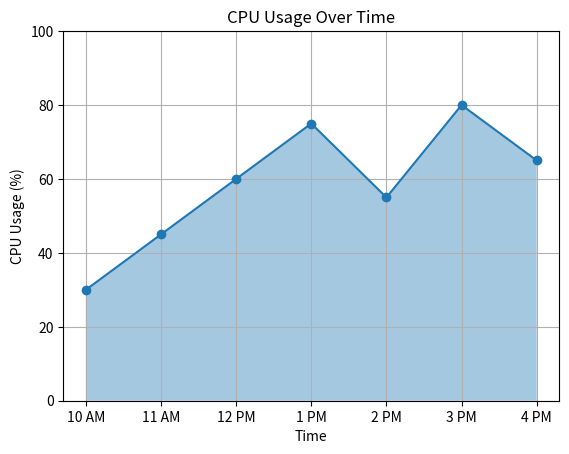

This chart was generated by the following Python code:
import matplotlib.pyplot as plt

time = ["10 AM", "11 AM", "12 PM", "1 PM", "2 PM", "3 PM", "4 PM"]
cpu_usage = [30, 45, 60, 75, 55, 80, 65]

plt.plot(time, cpu_usage, marker="o")
plt.fill_between(time, cpu_usage, alpha=0.4)

plt.title("CPU Usage Over Time")
plt.xlabel("Time")
plt.ylabel("CPU Usage (%)")

plt.ylim(0, 100)
plt.grid(True)

plt.show()
